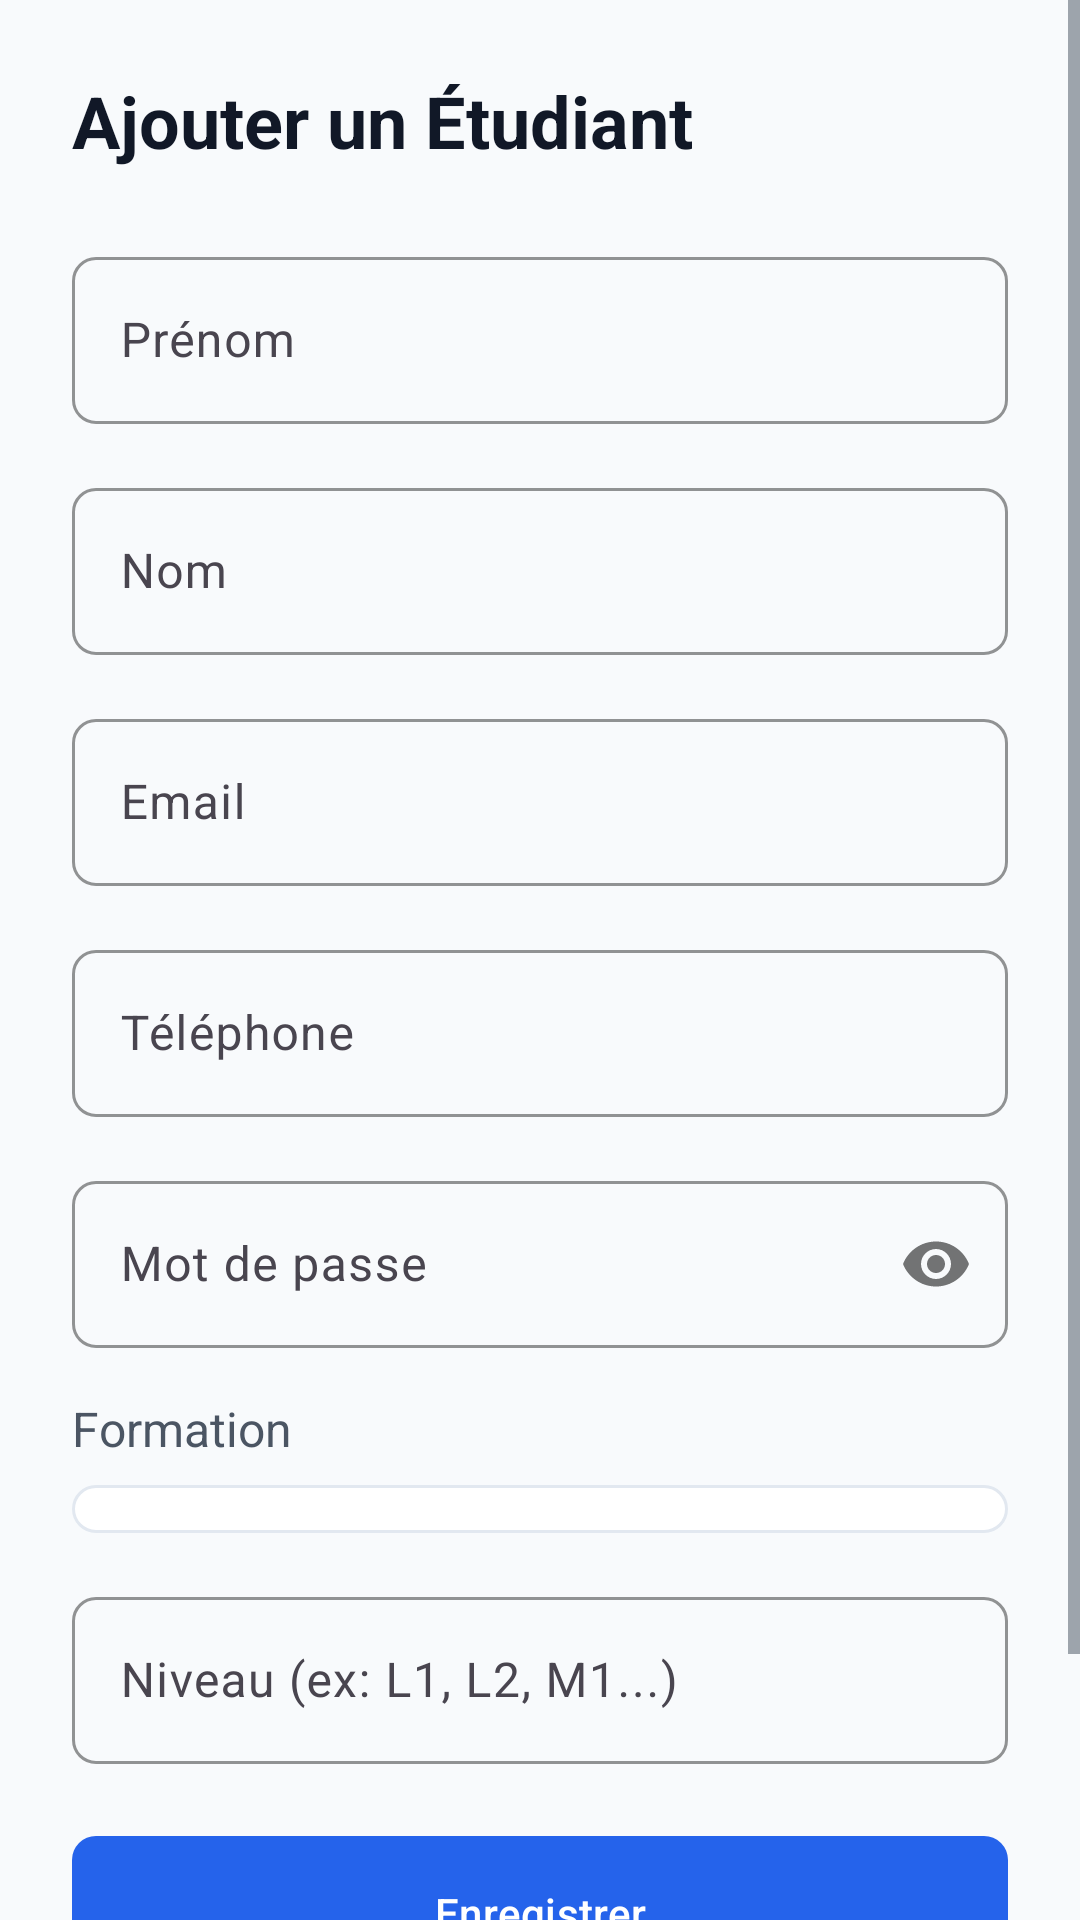

Layout XML and referenced resources for this Android screen:
<!-- AndroidManifest.xml: application theme Theme.EduCampus -->
<!-- res/layout/activity_admin_etudiant_form.xml -->
<?xml version="1.0" encoding="utf-8"?>
<ScrollView xmlns:android="http://schemas.android.com/apk/res/android"
    xmlns:app="http://schemas.android.com/apk/res-auto"
    android:layout_width="match_parent"
    android:layout_height="match_parent">

    <LinearLayout
        android:layout_width="match_parent"
        android:layout_height="wrap_content"
        android:orientation="vertical"
        android:padding="@dimen/spacing_large"
        android:background="@color/background_main">

        <TextView
            android:id="@+id/tvFormTitle"
            style="@style/TextTitle"
            android:layout_width="wrap_content"
            android:layout_height="wrap_content"
            android:text="Ajouter un Étudiant"
            android:textSize="@dimen/text_size_h2"
            android:layout_marginBottom="@dimen/spacing_large" />

        <com.google.android.material.textfield.TextInputLayout
            style="@style/Widget.EduCampus.TextInputLayout"
            android:layout_width="match_parent"
            android:layout_height="wrap_content"
            android:layout_marginBottom="@dimen/spacing_medium"
            android:hint="Prénom">

            <com.google.android.material.textfield.TextInputEditText
                android:id="@+id/etPrenom"
                android:layout_width="match_parent"
                android:layout_height="wrap_content"
                android:inputType="textPersonName" />
        </com.google.android.material.textfield.TextInputLayout>

        <com.google.android.material.textfield.TextInputLayout
            style="@style/Widget.EduCampus.TextInputLayout"
            android:layout_width="match_parent"
            android:layout_height="wrap_content"
            android:layout_marginBottom="@dimen/spacing_medium"
            android:hint="Nom">

            <com.google.android.material.textfield.TextInputEditText
                android:id="@+id/etNom"
                android:layout_width="match_parent"
                android:layout_height="wrap_content"
                android:inputType="textPersonName" />
        </com.google.android.material.textfield.TextInputLayout>

        <com.google.android.material.textfield.TextInputLayout
            style="@style/Widget.EduCampus.TextInputLayout"
            android:layout_width="match_parent"
            android:layout_height="wrap_content"
            android:layout_marginBottom="@dimen/spacing_medium"
            android:hint="Email">

            <com.google.android.material.textfield.TextInputEditText
                android:id="@+id/etEmail"
                android:layout_width="match_parent"
                android:layout_height="wrap_content"
                android:inputType="textEmailAddress" />
        </com.google.android.material.textfield.TextInputLayout>

        <com.google.android.material.textfield.TextInputLayout
            style="@style/Widget.EduCampus.TextInputLayout"
            android:layout_width="match_parent"
            android:layout_height="wrap_content"
            android:layout_marginBottom="@dimen/spacing_medium"
            android:hint="Téléphone">

            <com.google.android.material.textfield.TextInputEditText
                android:id="@+id/etTelephone"
                android:layout_width="match_parent"
                android:layout_height="wrap_content"
                android:inputType="phone" />
        </com.google.android.material.textfield.TextInputLayout>

        <com.google.android.material.textfield.TextInputLayout
            android:id="@+id/tilPassword"
            style="@style/Widget.EduCampus.TextInputLayout"
            android:layout_width="match_parent"
            android:layout_height="wrap_content"
            android:layout_marginBottom="@dimen/spacing_medium"
            android:hint="Mot de passe"
            app:passwordToggleEnabled="true">

            <com.google.android.material.textfield.TextInputEditText
                android:id="@+id/etPassword"
                android:layout_width="match_parent"
                android:layout_height="wrap_content"
                android:inputType="textPassword" />
        </com.google.android.material.textfield.TextInputLayout>

        <TextView
            style="@style/TextSubtitle"
            android:layout_width="wrap_content"
            android:layout_height="wrap_content"
            android:text="Formation"
            android:layout_marginBottom="@dimen/spacing_small" />

        <Spinner
            android:id="@+id/spinnerFormation"
            android:layout_width="match_parent"
            android:layout_height="wrap_content"
            android:layout_marginBottom="@dimen/spacing_medium"
            android:padding="@dimen/spacing_small"
            android:background="@drawable/bg_search_field" />

        <com.google.android.material.textfield.TextInputLayout
            style="@style/Widget.EduCampus.TextInputLayout"
            android:layout_width="match_parent"
            android:layout_height="wrap_content"
            android:layout_marginBottom="@dimen/spacing_large"
            android:hint="Niveau (ex: L1, L2, M1...)">

            <com.google.android.material.textfield.TextInputEditText
                android:id="@+id/etNiveau"
                android:layout_width="match_parent"
                android:layout_height="wrap_content"
                android:inputType="text" />
        </com.google.android.material.textfield.TextInputLayout>

        <com.google.android.material.button.MaterialButton
            android:id="@+id/btnSave"
            style="@style/Widget.EduCampus.Button"
            android:layout_width="match_parent"
            android:layout_height="wrap_content"
            android:text="Enregistrer"
            android:padding="@dimen/spacing_medium" />

        <com.google.android.material.button.MaterialButton
            android:id="@+id/btnCancel"
            style="@style/Widget.EduCampus.Button.Secondary"
            android:layout_width="match_parent"
            android:layout_height="wrap_content"
            android:text="Annuler"
            android:layout_marginTop="@dimen/spacing_small" />

    </LinearLayout>

</ScrollView>
<!-- resources referenced by this layout -->
<resources>
  <color name="background_main">#F8FAFC</color>
  <dimen name="spacing_large">24dp</dimen>
  <dimen name="spacing_medium">16dp</dimen>
  <dimen name="spacing_small">8dp</dimen>
  <dimen name="text_size_h2">24sp</dimen>
  <!-- drawable bg_search_field (drawable) -->
  <?xml version="1.0" encoding="utf-8"?>
  <shape xmlns:android="http://schemas.android.com/apk/res/android">
      <solid android:color="@color/white" />
      <corners android:radius="@dimen/spacing_small" />
      <stroke
          android:width="1dp"
          android:color="@color/divider" />
  </shape>
  <style name="TextSubtitle" parent="TextAppearance.Material3.TitleLarge">
          <item name="android:textColor">@color/text_secondary</item>
          <item name="android:textSize">@dimen/text_size_body</item>
      </style>
  <style name="TextTitle" parent="TextAppearance.Material3.HeadlineLarge">
          <item name="android:textStyle">bold</item>
          <item name="android:textColor">@color/text_primary</item>
          <item name="android:textSize">@dimen/text_size_h1</item>
      </style>
  <style name="Widget.EduCampus.Button" parent="Widget.Material3.Button">
          <item name="shapeAppearance">@style/ShapeAppearance.EduCampus.Button</item>
          <item name="android:insetTop">0dp</item>
          <item name="android:insetBottom">0dp</item>
      </style>
  <style name="Widget.EduCampus.Button.Secondary" parent="Widget.Material3.Button">
          <item name="backgroundTint">@color/brand_secondary</item>
          <item name="shapeAppearance">@style/ShapeAppearance.EduCampus.Button</item>
          <item name="android:insetTop">0dp</item>
          <item name="android:insetBottom">0dp</item>
      </style>
  <style name="Widget.EduCampus.TextInputLayout" parent="Widget.Material3.TextInputLayout.OutlinedBox">
          <item name="boxStrokeColor">@color/brand_primary</item>
          <item name="hintTextColor">@color/brand_primary</item>
          <item name="shapeAppearance">@style/ShapeAppearance.EduCampus.SmallComponent</item>
      </style>
  <style name="Theme.EduCampus" parent="Base.Theme.EduCampus" />
  <color name="white">#FFFFFFFF</color>
  <color name="divider">#E2E8F0</color>
  <color name="text_secondary">#4B5563</color>
  <dimen name="text_size_body">16sp</dimen>
  <color name="text_primary">#111827</color>
  <dimen name="text_size_h1">32sp</dimen>
  <style name="ShapeAppearance.EduCampus.Button" parent="ShapeAppearance.Material3.SmallComponent">
          <item name="cornerSize">@dimen/button_corner_radius</item>
      </style>
  <color name="brand_secondary">#0F766E</color>
  <color name="brand_primary">#2563EB</color>
  <style name="ShapeAppearance.EduCampus.SmallComponent" parent="ShapeAppearance.Material3.SmallComponent">
          <item name="cornerSize">@dimen/spacing_small</item>
      </style>
  <style name="Base.Theme.EduCampus" parent="Theme.Material3.DayNight.NoActionBar">
          
          <item name="colorPrimary">@color/brand_primary</item>
          <item name="colorOnPrimary">@color/white</item>
          <item name="colorSecondary">@color/brand_secondary</item>
          <item name="colorOnSecondary">@color/white</item>
          <item name="colorTertiary">@color/brand_accent</item>
          <item name="colorOnTertiary">@color/white</item>
  
          
          <item name="android:windowBackground">@color/background_main</item>
          <item name="colorSurface">@color/background_card</item>
  
          
          <item name="android:textColorPrimary">@color/text_primary</item>
          <item name="android:textColorSecondary">@color/text_secondary</item>
      </style>
  <dimen name="button_corner_radius">8dp</dimen>
  <color name="brand_accent">#F59E0B</color>
  <color name="background_card">#FFFFFF</color>
</resources>
